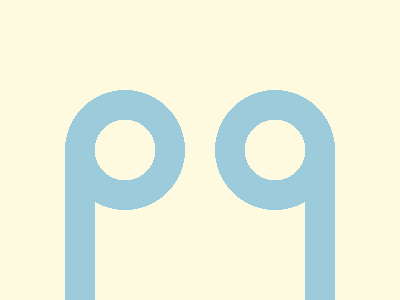

Reproduce this picture with HTML and CSS.

<!-- 
  - Link: https://cssbattle.dev/play/gYWIJqeCyAr2MGS2KP6D
  - Attempt: #2
    • Score: 630.51 (100.0% match)
    • Characters: 270 characters
-->


<p>
<style>
  p {
    background: radial-gradient(1q, #0000 32q, #9CCCDB 0 15vw, #0000) 25px, no-repeat linear-gradient(90deg, #9CCCDB 32q, #0000 0) 69q 164q #FEFAE0;
    position: fixed;
    margin: -8;
    padding: 150 100;
    -webkit-box-reflect: right;
  }
</style>